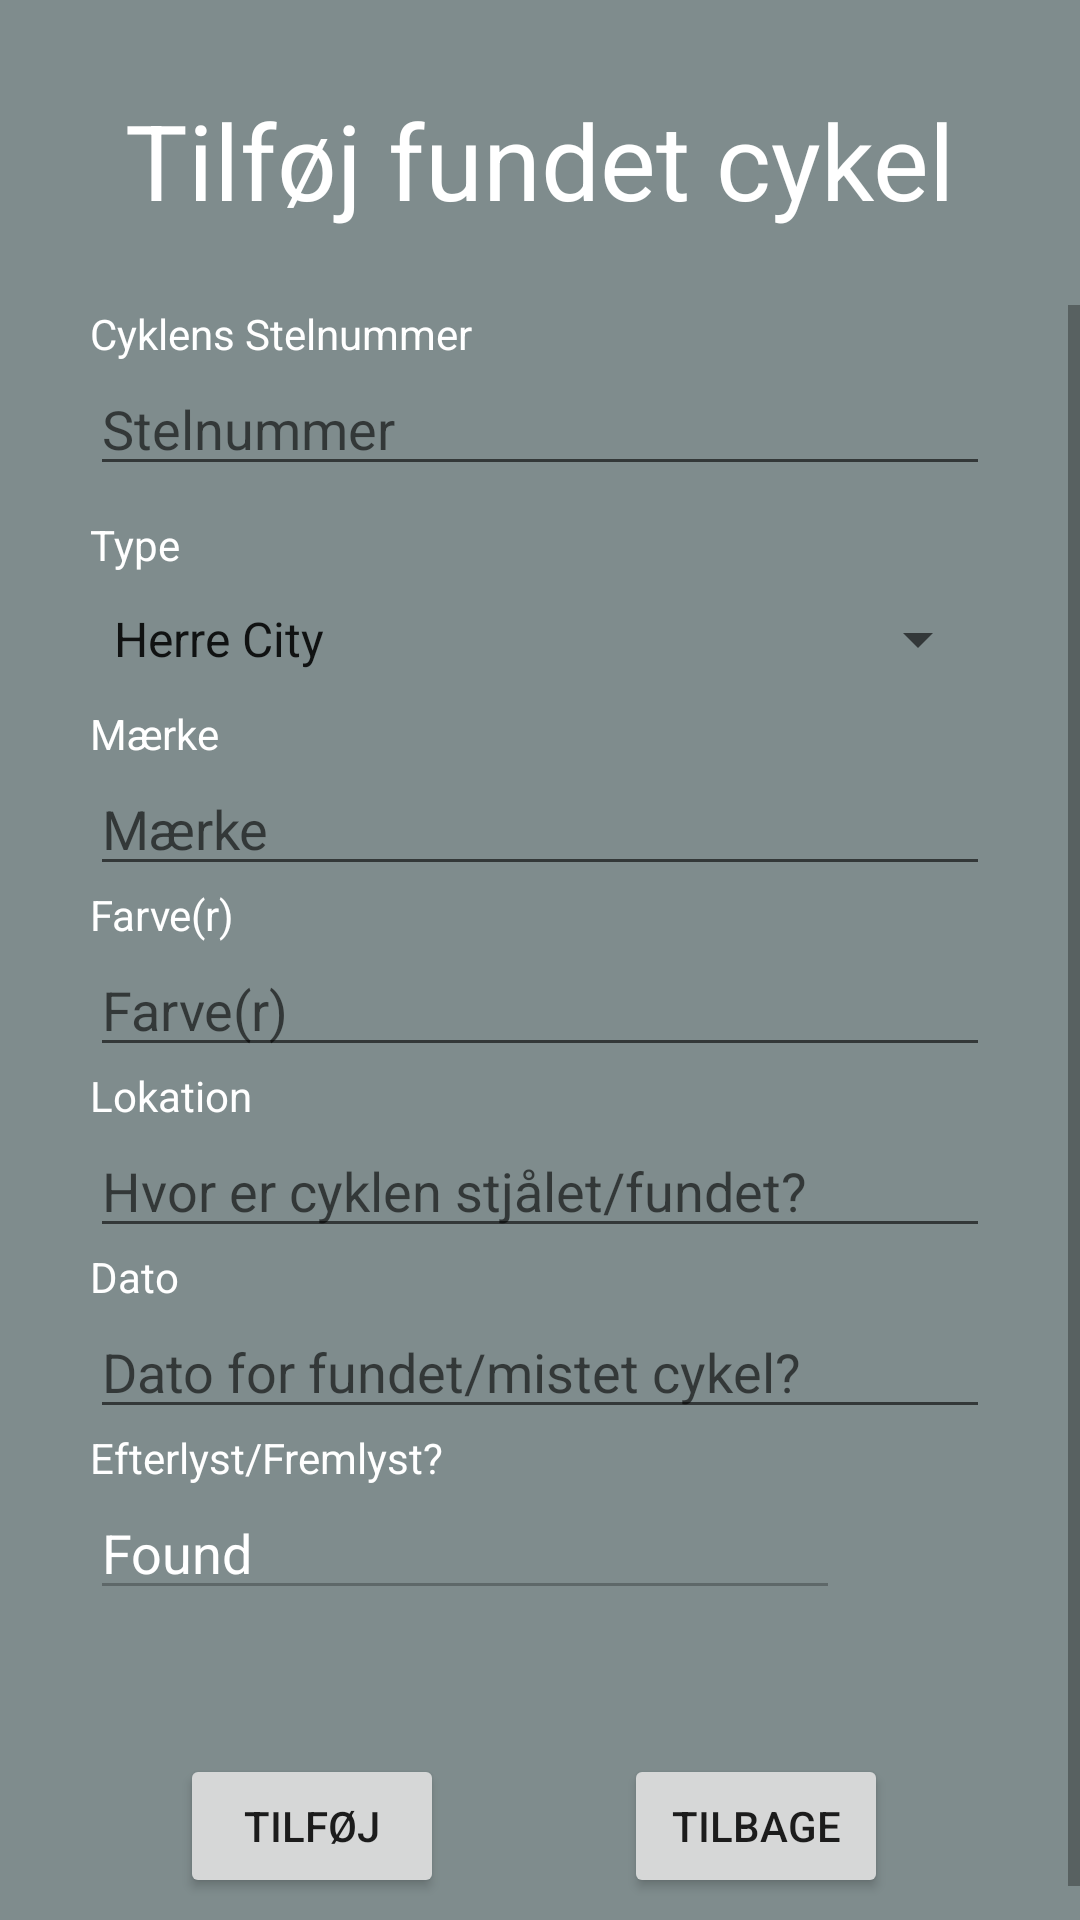

Produce the Android XML layout that renders to this screen, including the resource entries it uses.
<!-- AndroidManifest.xml: application theme AppTheme -->
<!-- res/layout/activity_add_found_bike.xml -->
<?xml version="1.0" encoding="utf-8"?>
<LinearLayout xmlns:android="http://schemas.android.com/apk/res/android"
    xmlns:app="http://schemas.android.com/apk/res-auto"
    xmlns:tools="http://schemas.android.com/tools"
    android:layout_width="match_parent"
    android:layout_height="match_parent"
    android:orientation="vertical"
    android:background="#7f8c8d"
    tools:context=".AddWantedBikeActivity">


    <TextView
        android:id="@+id/singleBikeHeadingTextview"
        android:layout_width="wrap_content"
        android:layout_height="wrap_content"
        android:text="Tilføj fundet cykel"
        android:textSize="35dp"
        android:layout_gravity="center"
        android:textColor="#FFFFFF"
        android:layout_marginTop="30dp"/>

    <ScrollView
        android:layout_width="match_parent"
        android:layout_height="wrap_content"
        android:layout_marginTop="25dp">

        <LinearLayout
            android:layout_width="match_parent"
            android:layout_height="wrap_content"
            android:orientation="vertical"
            android:layout_marginStart="30dp"
            android:layout_marginEnd="30dp">


            <TextView
                android:layout_width="wrap_content"
                android:layout_height="wrap_content"
                android:labelFor="@+id/singleBikeFrameNumberEditText"
                android:text="Cyklens Stelnummer"
                android:textColor="#FFFFFF"/>

            <EditText
                android:id="@+id/singleBikeFrameNumberEditText"
                android:layout_width="match_parent"
                android:layout_height="wrap_content"
                android:hint="Stelnummer"
                android:inputType="textCapCharacters"
                android:textColor="#FFFFFF"/>

            <TextView
                android:layout_width="wrap_content"
                android:layout_height="wrap_content"
                android:labelFor="@id/singleBikeKindOfBicycleSpinner"
                android:text="Type"
                android:layout_marginTop="10dp"
                android:textColor="#FFFFFF"/>

            <Spinner
                android:entries="@array/types_array"
                android:id="@+id/singleBikeKindOfBicycleSpinner"
                android:layout_width="match_parent"
                android:layout_height="wrap_content"
                android:layout_marginTop="10dp"
                android:textColor="#FFFFFF"/>

            <TextView
                android:layout_width="wrap_content"
                android:layout_height="wrap_content"
                android:labelFor="@+id/singleBikeBrandEditText"
                android:layout_marginTop="10dp"
                android:text="Mærke"
                android:textColor="#FFFFFF"/>

            <EditText
                android:id="@+id/singleBikeBrandEditText"
                android:layout_width="match_parent"
                android:layout_height="wrap_content"
                android:hint="Mærke"
                android:inputType="textCapSentences"
                android:textColor="#FFFFFF"/>

            <TextView
                android:layout_width="wrap_content"
                android:layout_height="wrap_content"
                android:labelFor="@+id/singleBikeColorEditText"
                android:text="Farve(r)"
                android:textColor="#FFFFFF"/>

            <EditText
                android:id="@+id/singleBikeColorEditText"
                android:layout_width="match_parent"
                android:layout_height="wrap_content"
                android:hint="Farve(r)"
                android:inputType="textCapSentences"
                android:textColor="#FFFFFF"/>

            <TextView
                android:layout_width="wrap_content"
                android:layout_height="wrap_content"
                android:labelFor="@+id/singleBikePlaceEditText"
                android:text="Lokation"
                android:textColor="#FFFFFF"/>

            <EditText
                android:id="@+id/singleBikePlaceEditText"
                android:layout_width="match_parent"
                android:layout_height="wrap_content"
                android:hint="Hvor er cyklen stjålet/fundet?"
                android:inputType="textCapSentences"
                android:textColor="#FFFFFF"/>

            <TextView
                android:layout_width="wrap_content"
                android:layout_height="wrap_content"
                android:labelFor="@+id/singleBikeDateEditText"
                android:text="Dato"
                android:textColor="#FFFFFF"/>

            <EditText
                android:id="@+id/singleBikeDateEditText"
                android:layout_width="match_parent"
                android:layout_height="wrap_content"
                android:hint="Dato for fundet/mistet cykel?"
                android:inputType="datetime"
                android:textColor="#FFFFFF"/>

            <TextView
                android:layout_width="wrap_content"
                android:layout_height="wrap_content"
                android:labelFor="@+id/singleBikeMissingFoundEditText"
                android:text="Efterlyst/Fremlyst?"
                android:textColor="#FFFFFF"/>

            <EditText
                android:id="@+id/singleBikeMissingFoundEditText"
                android:layout_width="250dp"
                android:layout_height="wrap_content"
                android:textColor="#FFFFFF"
                android:text="Found"
                android:enabled="false"/>

            <ProgressBar
                android:id="@+id/addBikeProgressbar"
                android:layout_width="wrap_content"
                android:layout_height="wrap_content"
                android:layout_gravity="center"
                android:visibility="invisible" />

            <LinearLayout
                android:layout_width="wrap_content"
                android:layout_height="wrap_content"
                android:orientation="horizontal">


                <Button
                    android:layout_width="match_parent"
                    android:layout_height="wrap_content"
                    android:layout_marginStart="30dp"
                    android:onClick="addBikeButtonClicked"
                    android:text="Tilføj" />

                <Button
                    android:layout_width="match_parent"
                    android:layout_height="wrap_content"
                    android:layout_marginStart="60dp"
                    android:onClick="backButtonClicked"
                    android:text="Tilbage" />

            </LinearLayout>


            <TextView
                android:id="@+id/singleBikeMessageTextView"
                android:layout_width="wrap_content"
                android:layout_height="wrap_content" />
        </LinearLayout>
    </ScrollView>





</LinearLayout>
<!-- resources referenced by this layout -->
<resources>
  <string-array name="types_array">
          <item>Herre City</item>
          <item>Kvinde City</item>
          <item>Børne</item>
          <item>Mountainbike</item>
          <item>Racercykel</item>
      </string-array>
  <style name="AppTheme" parent="Theme.MaterialComponents.Light.NoActionBar">
          
          <item name="colorPrimary">@color/colorPrimary</item>
          <item name="colorPrimaryDark">#7f8c8d</item>
          <item name="colorAccent">@color/colorAccent</item>
      </style>
  <color name="colorPrimary">#b9c5c7</color>
  <color name="colorAccent">#FFFFFF</color>
</resources>
